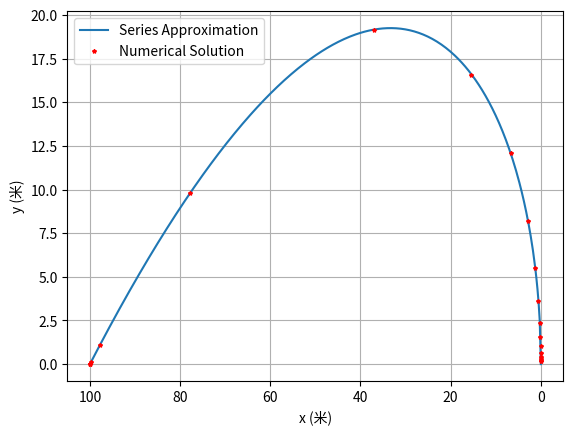

Python code for this plot:
import numpy as np
from scipy.integrate import solve_ivp
import matplotlib.pyplot as plt

# 定义参数
d = 100
v1 = 1
v2 = 2
k = v1 / v2

# 定义解析解函数
y_analytic = lambda x: d / 2 * ((x/d)**(1 - k) - (x/d)**(1 + k))

# 绘制解析解曲线
x_vals = np.linspace(0, d, 400)
plt.plot(x_vals, y_analytic(x_vals), label='Series Approximation')

# 定义微分方程的右端项
def dxy(t, xy):
    x, y = xy
    denominator = np.sqrt(x**2 + y**2) + 1e-8  # 防止除以零
    dxdt = -v2 * x / denominator
    dydt = v1 - v2 * y / denominator
    return [dxdt, dydt]

# 定义事件函数：当 x < 1e-3 时触发终止
def event_x_zero(t, xy):
    x, y = xy
    return x - 1e-3  # 当 x < 1e-3 时返回负值，触发事件
event_x_zero.terminal = True  # 事件触发后终止积分
event_x_zero.direction = -1   # 仅检测下降穿过零点的事件

# 求解微分方程（时间区间设为足够大的范围，如 [0, 1000]）
sol = solve_ivp(
    dxy,
    [0, 1000],                # 时间区间上限设为较大值
    [d, 0],                   # 初始条件
    method='RK45',
    events=event_x_zero,      # 绑定事件检测
    dense_output=True
)

# 提取渡河时间
crossing_time = sol.t_events[0][0]
print(f"渡河时间 = {crossing_time:.2f} 秒")

# 绘制数值解
plt.plot(sol.y[0], sol.y[1], 'r*', markersize=3, label='Numerical Solution')

# 图形设置
plt.xlabel('x (米)')
plt.ylabel('y (米)')
plt.gca().invert_xaxis()  # 反转x轴（从100到0）
plt.legend()
plt.grid(True)
plt.show()
